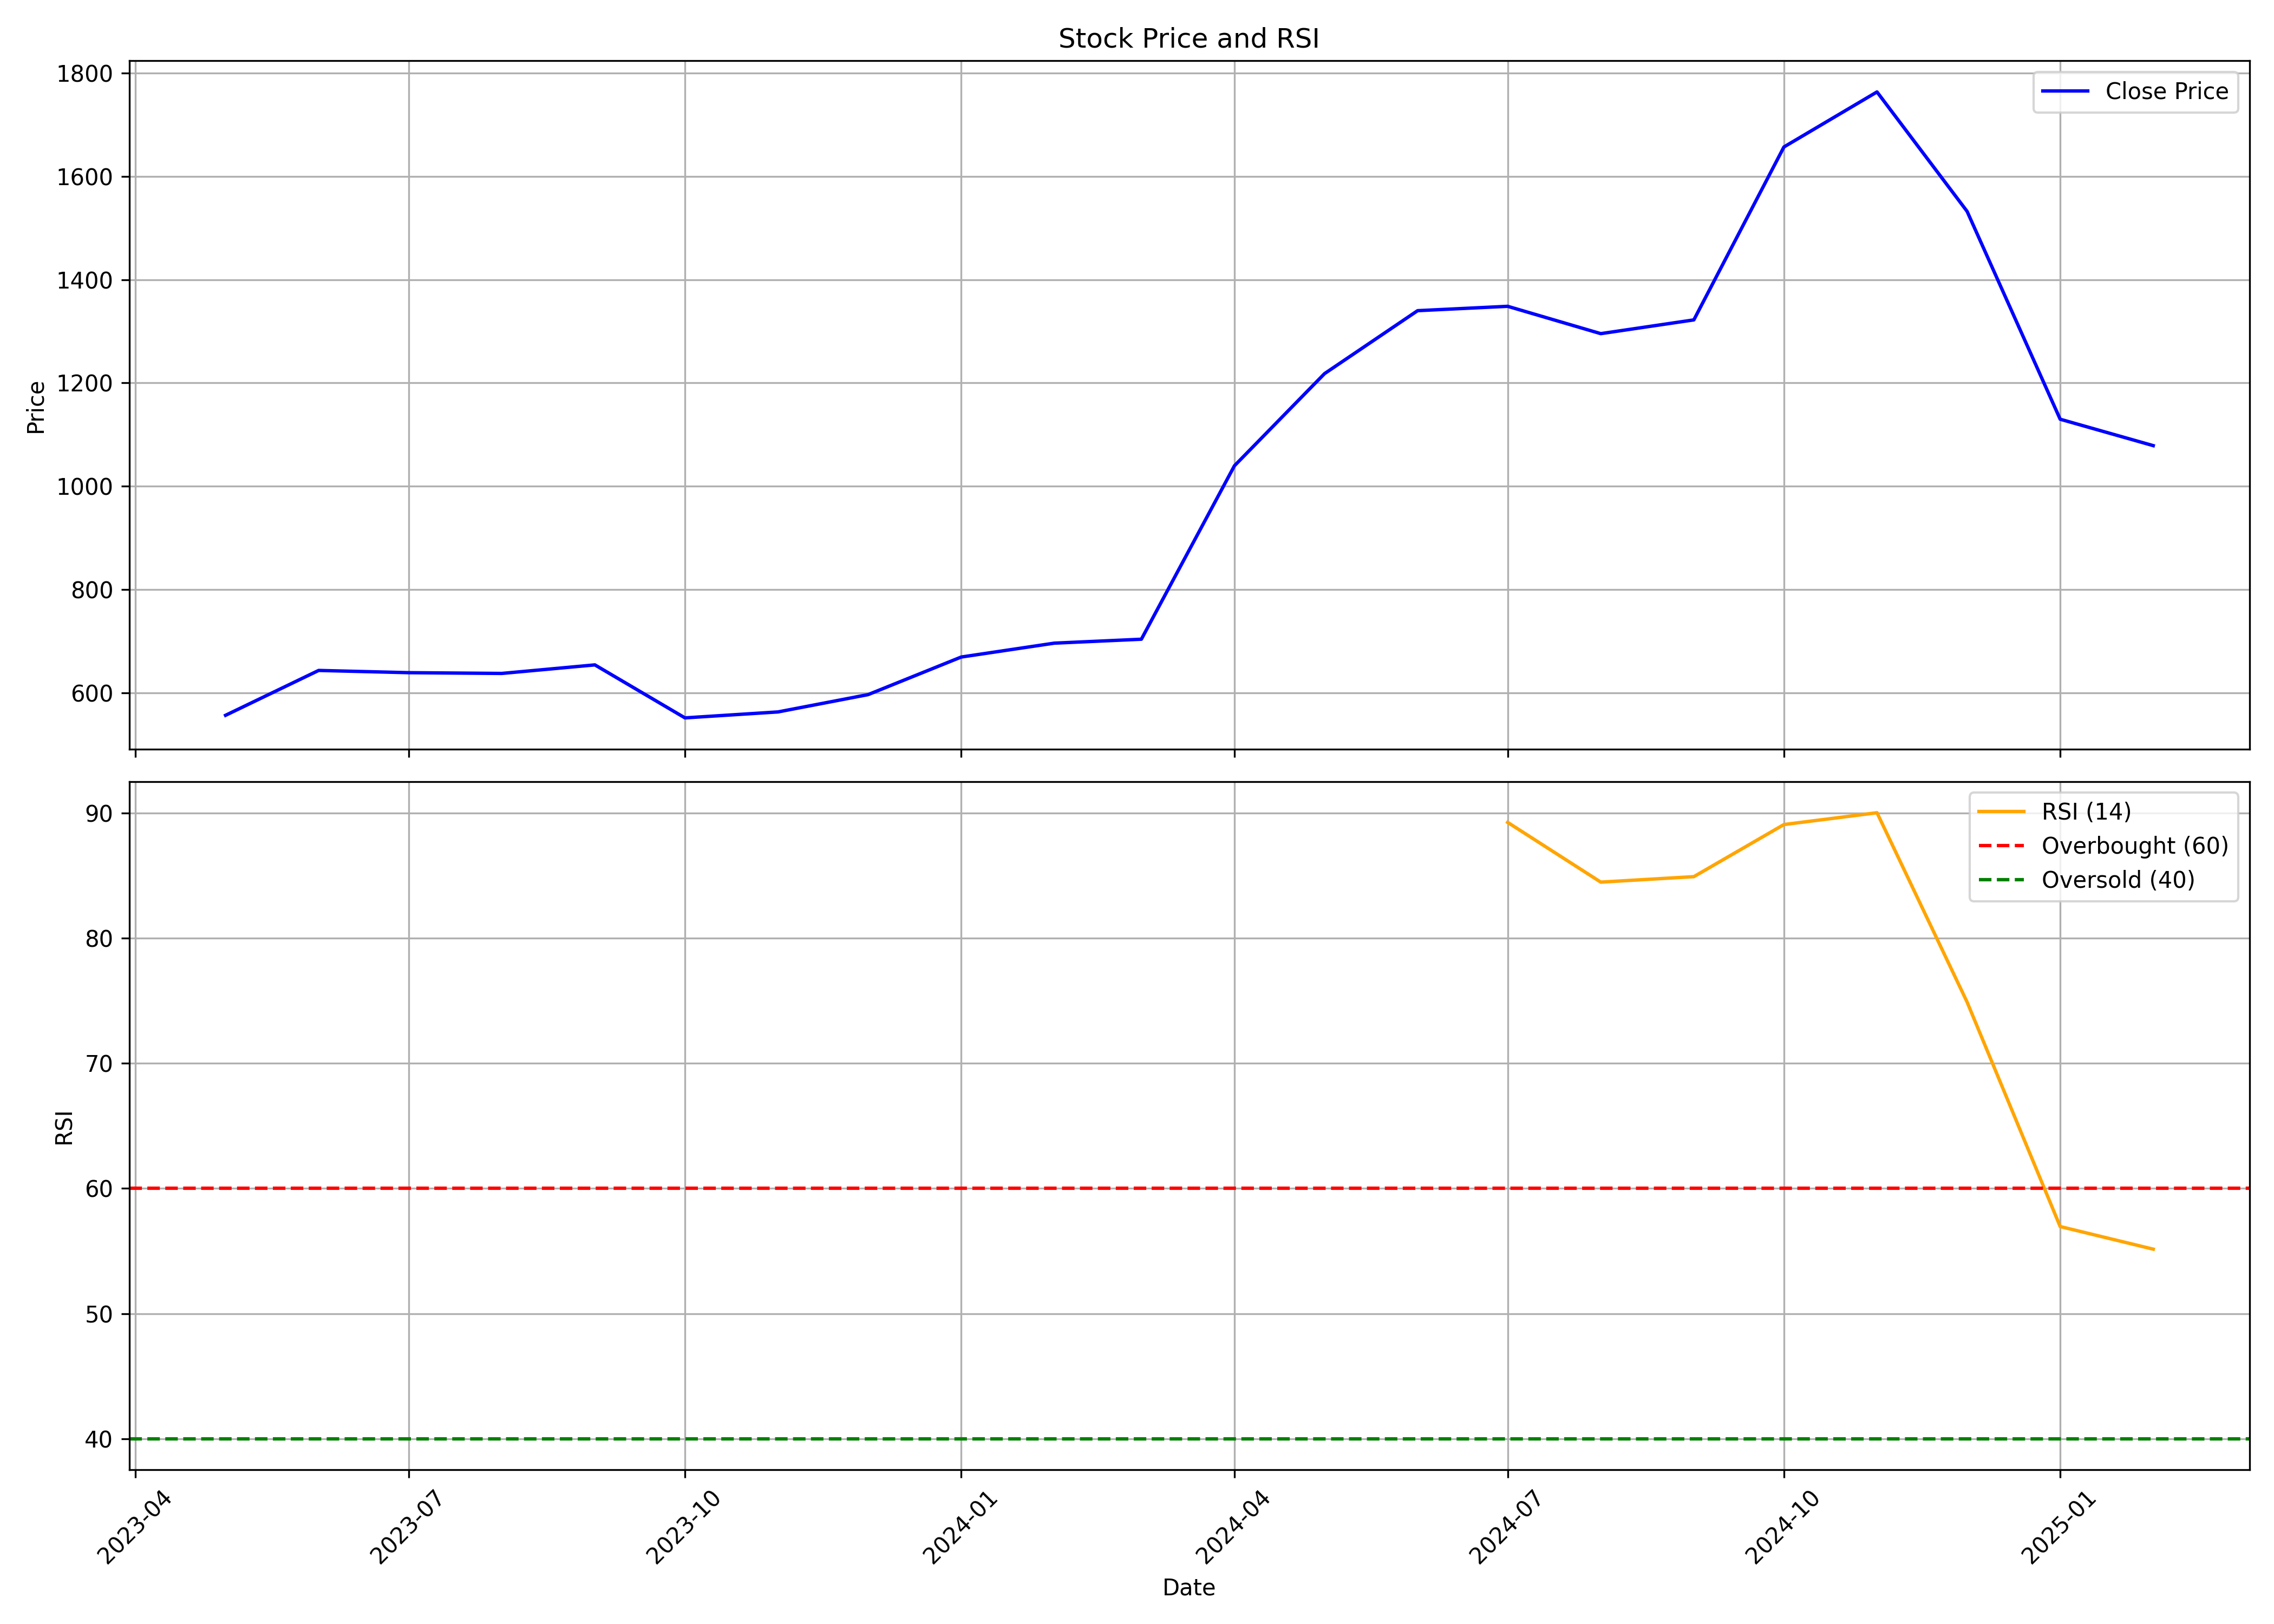

Source data for this figure (header and first rows):
, date, symbol, open, high, low, close, volume, rsi
0, 2023-05-01, KIRLPNU, 584.3, 594.6, 553.3, 556.5, 804404, 
1, 2023-06-01, KIRLPNU, 559.1, 664.6, 552.3, 643.4, 1491289, 
2, 2023-07-01, KIRLPNU, 643.4, 690, 594.5, 639, 1292129, 
3, 2023-08-01, KIRLPNU, 643.7, 663.2, 585.3, 637.6, 2346186, 
4, 2023-09-01, KIRLPNU, 622.2, 656.3, 553.6, 654.1, 2307116, 
5, 2023-10-01, KIRLPNU, 654.1, 691.2, 548.6, 551.5, 1804619, 
6, 2023-11-01, KIRLPNU, 551.5, 588.2, 535.8, 563, 1593221, 
7, 2023-12-01, KIRLPNU, 563.6, 648.7, 555.5, 596.6, 1875323, 
8, 2024-01-01, KIRLPNU, 599.1, 678.3, 586.3, 669.3, 1671319, 
9, 2024-02-01, KIRLPNU, 673.4, 752.5, 644.7, 696.2, 1912317, 
10, 2024-03-01, KIRLPNU, 701.5, 739.1, 619.5, 703.8, 1201182, 
11, 2024-04-01, KIRLPNU, 707.4, 1093, 673.9, 1040, 9130003, 
12, 2024-05-01, KIRLPNU, 1040, 1257, 1013, 1218, 4166104, 
13, 2024-06-01, KIRLPNU, 1250, 1446, 1051, 1340, 4024166, 
14, 2024-07-01, KIRLPNU, 1347, 1406, 1197, 1348, 2764778, 89.25
15, 2024-08-01, KIRLPNU, 1352, 1426, 1200, 1295, 1817884, 84.48
16, 2024-09-01, KIRLPNU, 1310, 1371, 1189, 1322, 2718045, 84.92
17, 2024-10-01, KIRLPNU, 1315, 1685, 1208, 1657, 6129675, 89.08
18, 2024-11-01, KIRLPNU, 1696, 1786, 1500, 1763, 3218349, 90.03
19, 2024-12-01, KIRLPNU, 1779, 1811, 1485, 1532, 2017214, 74.9
20, 2025-01-01, KIRLPNU, 1542, 1575, 982.4, 1130, 2979706, 56.95
21, 2025-02-01, KIRLPNU, 1120, 1154, 1051, 1079, 1475313, 55.15
